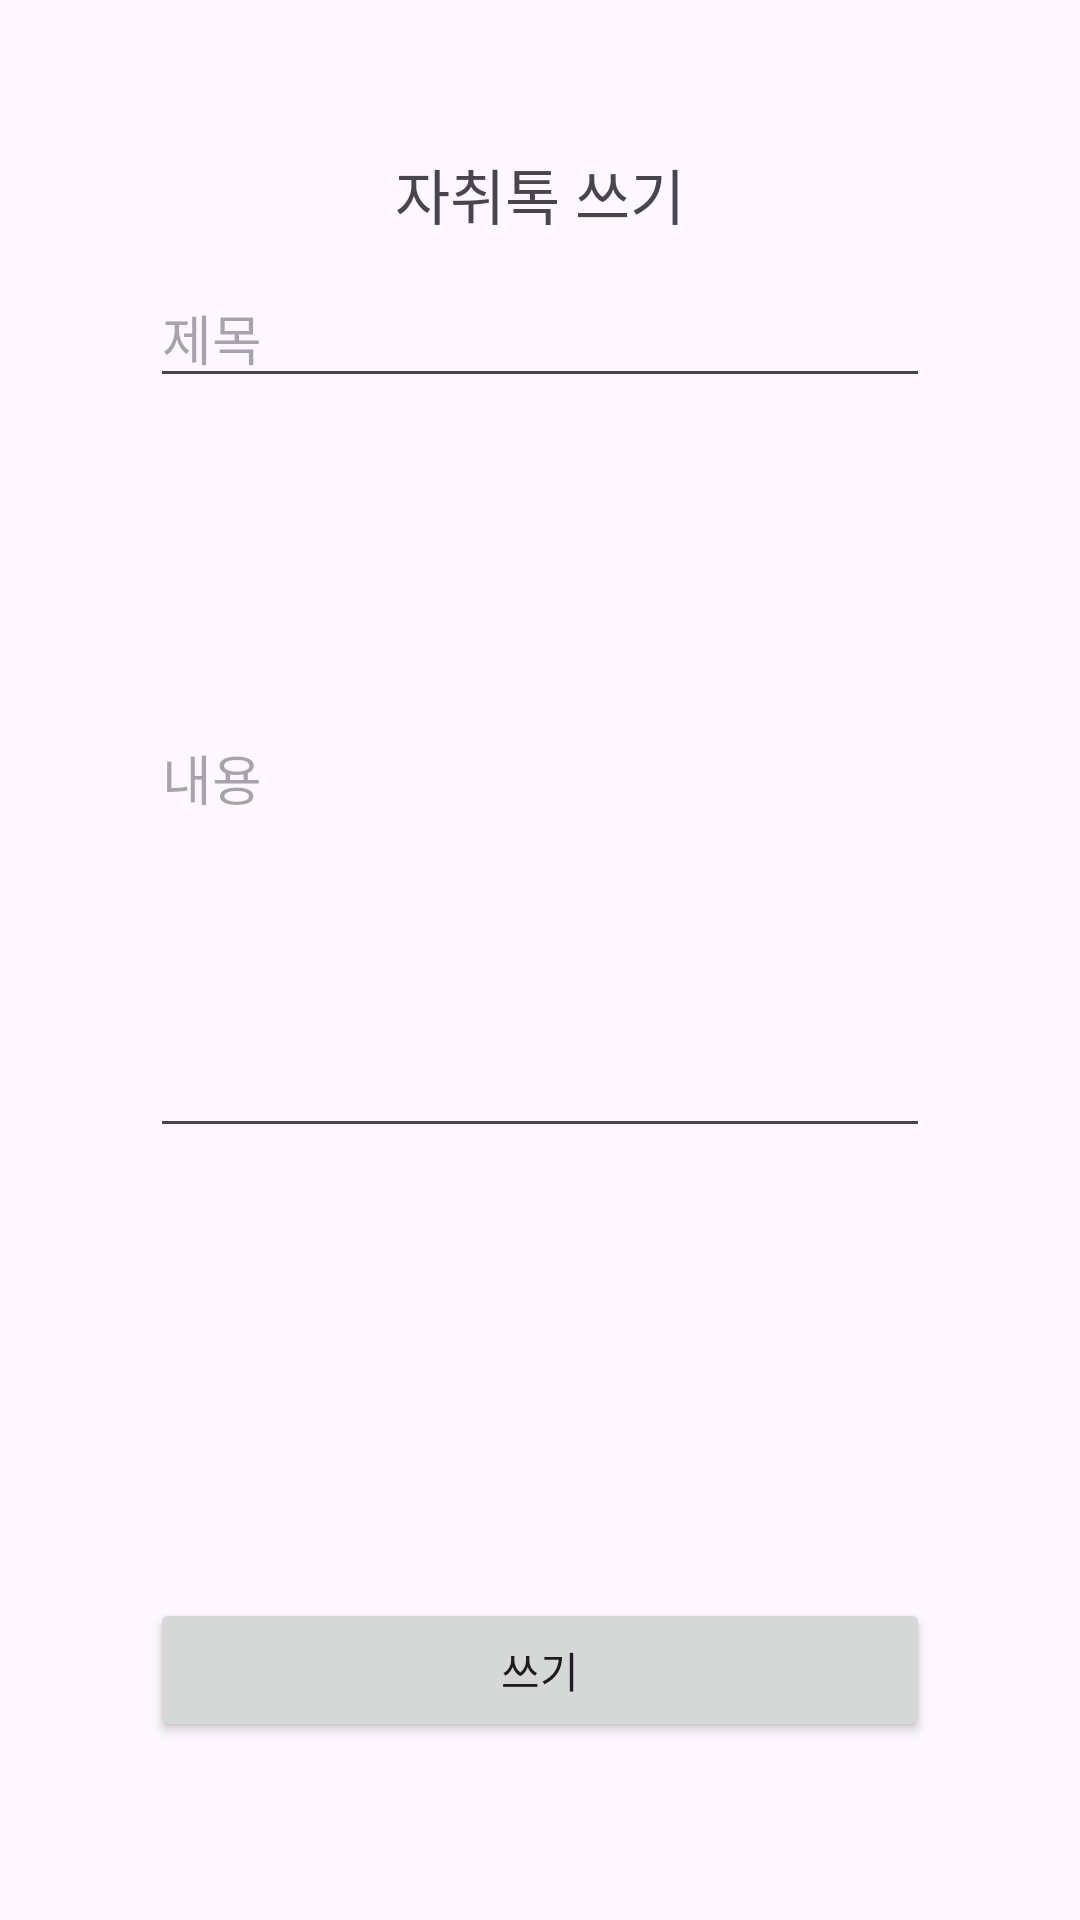

Layout XML and referenced resources for this Android screen:
<!-- AndroidManifest.xml: application theme Theme.SoloLifeTalk -->
<!-- res/layout/activity_talk_write.xml -->
<?xml version="1.0" encoding="utf-8"?>
<LinearLayout xmlns:android="http://schemas.android.com/apk/res/android"
    xmlns:app="http://schemas.android.com/apk/res-auto"
    xmlns:tools="http://schemas.android.com/tools"
    android:id="@+id/main"
    android:layout_width="match_parent"
    android:layout_height="match_parent"
    android:orientation="vertical"
    android:padding="50dp"
    tools:context=".ui.talk.TalkWriteActivity">

    <TextView
        android:id="@+id/textViewTop"
        android:layout_width="match_parent"
        android:layout_height="wrap_content"
        android:gravity="center"
        android:text="자취톡 쓰기"
        android:textSize="20sp" />

    <EditText
        android:id="@+id/editTextTitle"
        android:layout_width="match_parent"
        android:layout_height="wrap_content"
        android:layout_marginTop="10dp"
        android:ems="10"
        android:hint="제목"
        android:inputType="text" />

    <EditText
        android:id="@+id/editTextContent"
        android:layout_width="match_parent"
        android:layout_height="250dp"
        android:ems="10"
        android:hint="내용"
        android:inputType="text|textMultiLine" />

    <ImageView
        android:id="@+id/imageViewPhoto"
        android:layout_width="match_parent"
        android:layout_height="110dp"
        android:layout_marginTop="10dp"
        app:srcCompat="@drawable/btn_plus" />

    <Button
        android:id="@+id/buttonWrite"
        android:layout_width="match_parent"
        android:layout_height="wrap_content"
        android:layout_marginTop="30dp"
        android:text="쓰기" />
</LinearLayout>
<!-- resources referenced by this layout -->
<resources>
  <style name="Theme.SoloLifeTalk" parent="Base.Theme.SoloLifeTalk" />
  <style name="Base.Theme.SoloLifeTalk" parent="Theme.Material3.DayNight.NoActionBar">
          
           <item name="colorPrimary">@color/yellow</item>
           <item name="colorOnPrimary">@color/black</item>
      </style>
  <color name="yellow">#F2CC28</color>
  <color name="black">#FF000000</color>
</resources>
